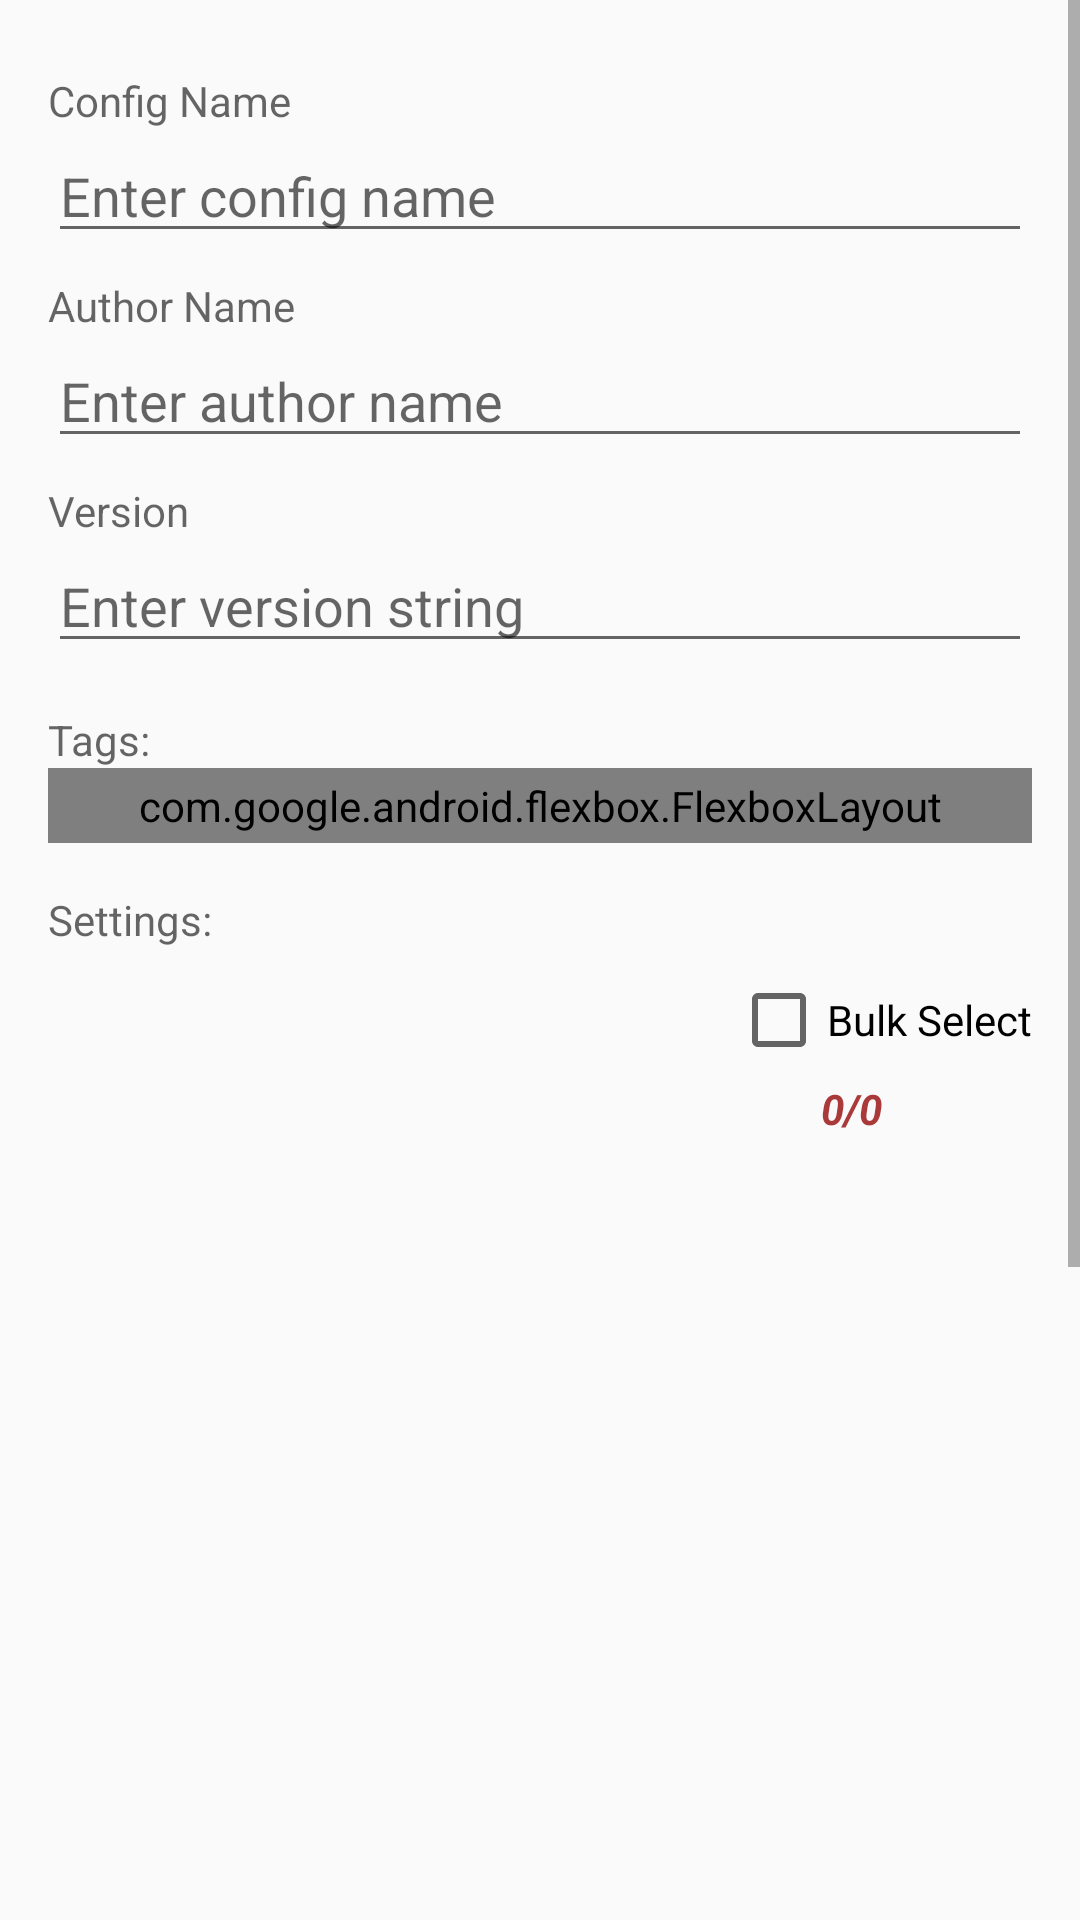

Reconstruct the res/layout file that produces this screen, plus the resources it refers to.
<!-- AndroidManifest.xml: application theme AppThemeLight -->
<!-- res/layout/create_config_dialog.xml -->
<?xml version="1.0" encoding="utf-8"?>
<ScrollView xmlns:android="http://schemas.android.com/apk/res/android"
    android:layout_width="match_parent"
    android:layout_height="wrap_content"
    xmlns:app="http://schemas.android.com/apk/res-auto"
    android:fillViewport="true">

    <LinearLayout
        android:layout_width="match_parent"
        android:layout_height="wrap_content"
        android:orientation="vertical"
        android:padding="16dp">

        <TextView
            android:id="@+id/tvConfigName"
            android:layout_width="match_parent"
            android:layout_height="wrap_content"
            android:text="@string/text_config_name"
            android:textAppearance="@android:style/TextAppearance.Small"
            android:layout_marginTop="8dp" />

        <EditText
            android:id="@+id/tiConfigName"
            android:layout_width="match_parent"
            android:layout_height="wrap_content"
            android:hint="@string/text_enter_config_name" />

        <TextView
            android:id="@+id/tvConfigAuthorLabel"
            android:layout_width="match_parent"
            android:layout_height="wrap_content"
            android:text="@string/text_config_author"
            android:textAppearance="@android:style/TextAppearance.Small"
            android:layout_marginTop="8dp" />

        <EditText
            android:id="@+id/tiConfigAuthor"
            android:layout_width="match_parent"
            android:layout_height="wrap_content"
            android:hint="@string/text_enter_config_author" />

        <TextView
            android:id="@+id/tvConfigVersionLabel"
            android:layout_width="match_parent"
            android:layout_height="wrap_content"
            android:text="@string/text_config_version"
            android:textAppearance="@android:style/TextAppearance.Small"
            android:layout_marginTop="8dp" />

        <EditText
            android:id="@+id/tiConfigVersion"
            android:layout_width="match_parent"
            android:layout_height="wrap_content"
            android:hint="@string/text_enter_config_version" />

        <View
            android:layout_width="match_parent"
            android:layout_height="8dp" />


        <TextView
            android:id="@+id/tvTagsLabel"
            android:layout_width="match_parent"
            android:layout_height="wrap_content"
            android:text="Tags:"
            android:textAppearance="@android:style/TextAppearance.Small"
            android:layout_marginTop="8dp" />

        <com.google.android.flexbox.FlexboxLayout
            android:id="@+id/flexTags"
            android:layout_width="match_parent"
            android:layout_height="wrap_content"
            android:padding="3dp"
            app:alignItems="flex_start"
            app:flexDirection="row"
            app:flexWrap="wrap"
            app:justifyContent="flex_start" />

        <View
            android:layout_width="match_parent"
            android:layout_height="8dp" />


        <TextView
            android:id="@+id/tvSettings"
            android:layout_width="match_parent"
            android:layout_height="wrap_content"
            android:text="@string/text_label_settings"
            android:textAppearance="@android:style/TextAppearance.Small"
            android:layout_marginTop="8dp" />

        <LinearLayout
            android:layout_width="match_parent"
            android:layout_height="wrap_content"
            android:orientation="horizontal"
            android:layout_marginTop="8dp"
            android:gravity="center_vertical">

            <ImageView
                android:id="@+id/ivExpanderConfigSettings"
                android:layout_width="wrap_content"
                android:layout_height="wrap_content"
                android:layout_gravity="center_vertical"
                android:src="?attr/expander"
                android:padding="4dp" />

            <View
                android:layout_width="0dp"
                android:layout_height="0dp"
                android:layout_weight="1" />

            <CheckBox
                android:id="@+id/cbCheckSettingsBulk"
                android:layout_width="wrap_content"
                android:layout_height="wrap_content"
                android:text="Bulk Select"
                android:textAppearance="@android:style/TextAppearance.Small" />
        </LinearLayout>

        <LinearLayout
            android:layout_width="match_parent"
            android:layout_height="wrap_content"
            android:orientation="horizontal"
            android:layout_marginTop="4dp"
            android:gravity="center_vertical">

            <View
                android:layout_width="0dp"
                android:layout_height="wrap_content"
                android:layout_weight="1" />

            <TextView
                android:id="@+id/tvSelectedSettingsLabel"
                android:layout_width="wrap_content"
                android:layout_height="wrap_content"
                android:layout_gravity="end"
                android:layout_marginEnd="50dp"
                android:textColor="@color/colorPrimary"
                android:textStyle="bold|italic"
                android:text="0/0"
                android:textAppearance="@android:style/TextAppearance.Small" />
        </LinearLayout>

        <ListView
            android:id="@+id/listviewSettings"
            android:layout_width="match_parent"
            android:layout_height="250dp"
            android:nestedScrollingEnabled="true"
            android:divider="@android:color/darker_gray"
            android:dividerHeight="0.5dp"
            android:padding="8dp"
            android:layout_margin="8dp"
            android:choiceMode="multipleChoice"
            android:scrollbars="vertical" />

        <LinearLayout
            android:layout_width="match_parent"
            android:layout_height="wrap_content"
            android:orientation="horizontal"
            android:layout_marginTop="8dp"
            android:gravity="center_vertical">

            <TextView
                android:id="@+id/tvSettingsLabel"
                android:layout_width="wrap_content"
                android:layout_height="wrap_content"
                android:text="@string/text_label_hooks"
                android:textAppearance="@android:style/TextAppearance.Small" />

            <View
                android:layout_width="0dp"
                android:layout_height="0dp"
                android:layout_weight="1" />

            <CheckBox
                android:id="@+id/cbCheckHooksBulk"
                android:layout_width="wrap_content"
                android:layout_height="wrap_content"
                android:text="Bulk Select"
                android:textAppearance="@android:style/TextAppearance.Small" />
        </LinearLayout>

        <LinearLayout
            android:layout_width="match_parent"
            android:layout_height="wrap_content"
            android:orientation="horizontal"
            android:layout_marginTop="4dp"
            android:gravity="center_vertical">

            <ImageView
                android:id="@+id/ivExpanderConfigHooks"
                android:layout_width="wrap_content"
                android:layout_height="wrap_content"
                android:layout_gravity="center_vertical"
                android:src="?attr/expander"
                android:padding="4dp" />

            <View
                android:layout_width="0dp"
                android:layout_height="wrap_content"
                android:layout_weight="1" />

            <TextView
                android:id="@+id/tvSelectedHooksLabel"
                android:layout_width="wrap_content"
                android:layout_height="wrap_content"
                android:layout_gravity="end"
                android:layout_marginEnd="50dp"
                android:textColor="@color/colorPrimary"
                android:textStyle="bold|italic"
                android:text="0/0"
                android:textAppearance="@android:style/TextAppearance.Small" />
        </LinearLayout>

        <ListView
            android:id="@+id/listviewHooks"
            android:layout_width="match_parent"
            android:layout_height="230dp"
            android:nestedScrollingEnabled="true"
            android:divider="@android:color/darker_gray"
            android:dividerHeight="0.5dp"
            android:padding="8dp"
            android:layout_margin="8dp"
            android:choiceMode="multipleChoice"
            android:scrollbars="vertical" />

    </LinearLayout>
</ScrollView>
<!-- resources referenced by this layout -->
<resources>
  <color name="colorPrimary">#AA3939</color>
  <string name="text_config_author" translatable="false">Author Name</string>
  <string name="text_config_name" translatable="false">Config Name</string>
  <string name="text_config_version" translatable="false">Version</string>
  <string name="text_enter_config_author" translatable="false">Enter author name</string>
  <string name="text_enter_config_name" translatable="false">Enter config name</string>
  <string name="text_enter_config_version" translatable="false">Enter version string</string>
  <string name="text_label_hooks" translatable="false">Hooks:</string>
  <string name="text_label_settings" translatable="false">Settings:</string>
  <color name="darkColorPrimaryButton">#D94C4C</color>
  <color name="darkColorPrimaryButtonText">#FFFFFF</color>
  <color name="lightColorSettingSaved">#EEE</color>
  <color name="lightColorTextOne">#99000000</color>
  <color name="lightColorTextDivider">#99000000</color>
  <color name="lightColorDividerBack">#D8CBCB</color>
  <color name="colorPrimaryDark">#D94C4C</color>
  <color name="colorAccent">#5FA8D3 </color>
  <color name="colorUnsavedSetting">#D94C4C</color>
  <color name="lightColorSystem">#20B10000</color>
  <color name="lightColorDrawerScrim">#99000000</color>
  <color name="lightColorDrawerBackground">#EEE</color>
</resources>
